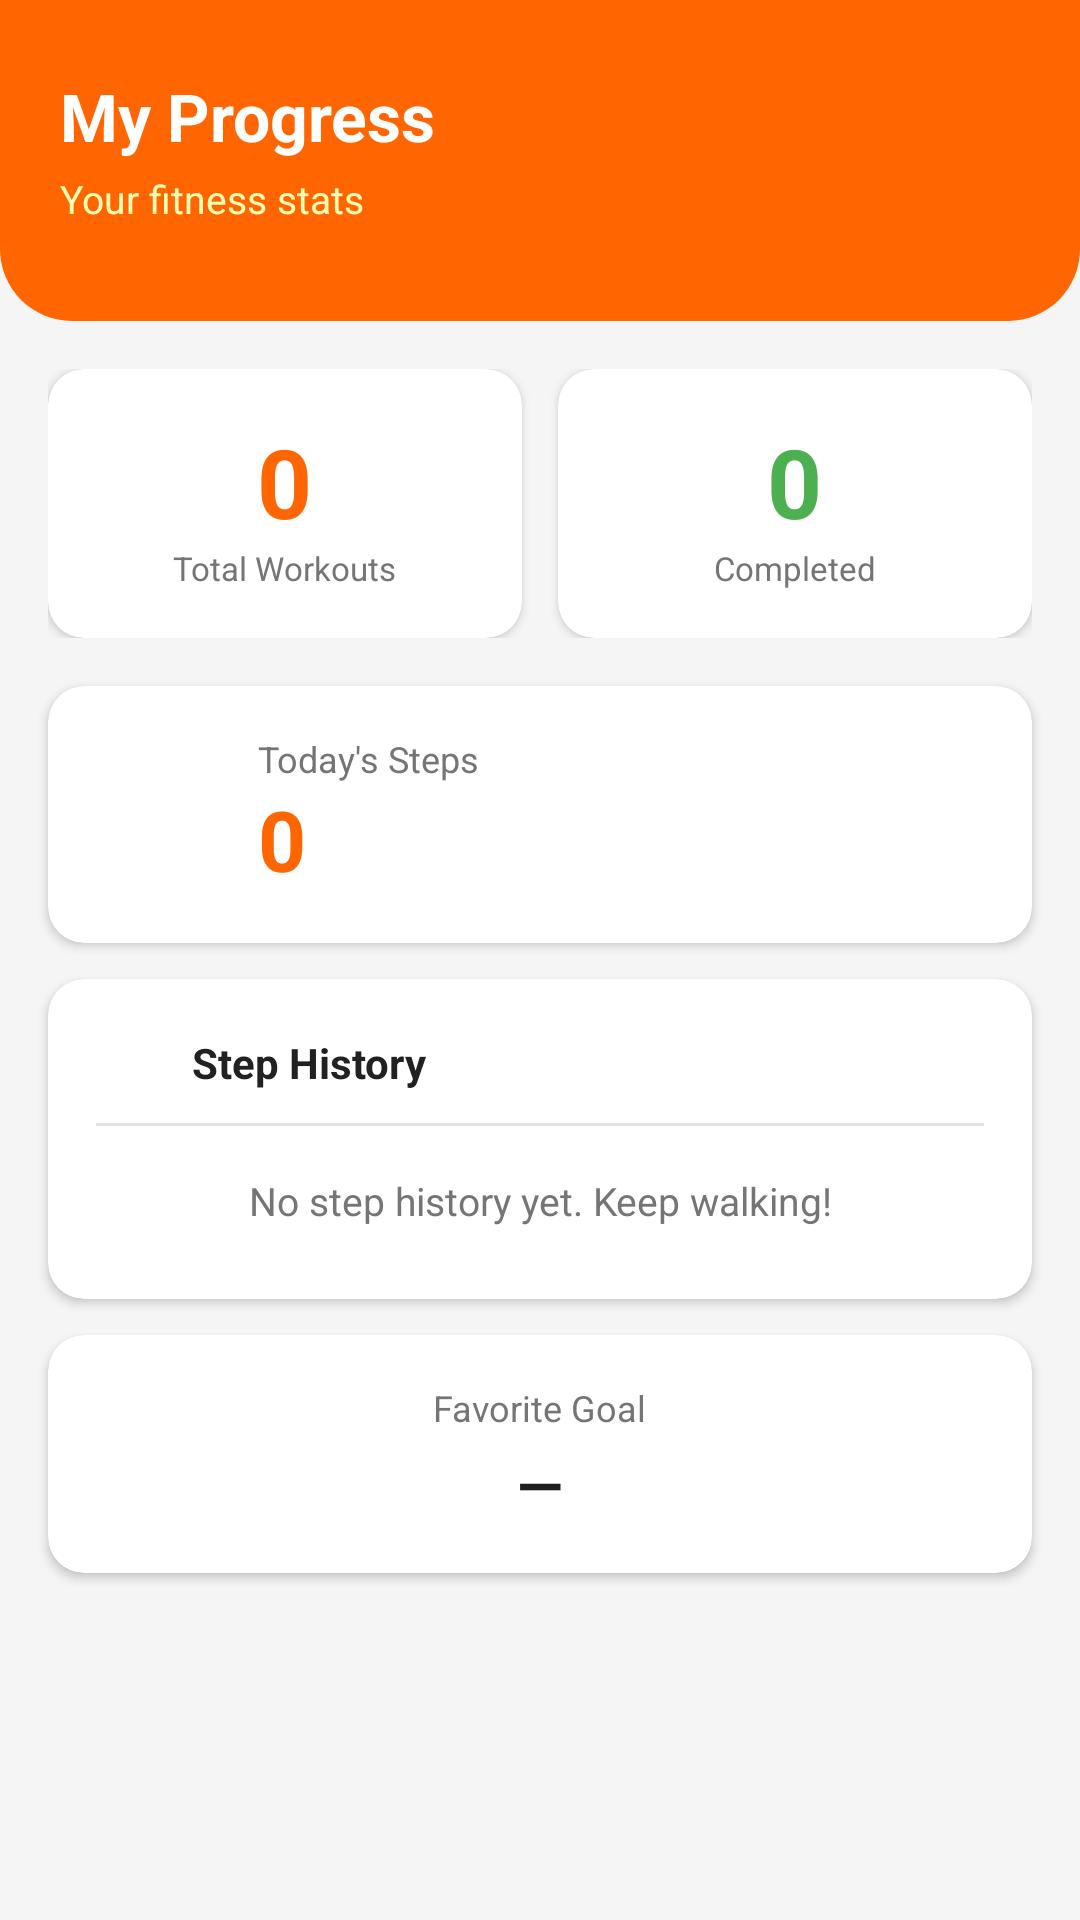

Android layout source for this screen:
<!-- AndroidManifest.xml: application theme Theme.GymTrainingGenerator -->
<!-- res/layout/fragment_progress.xml -->
<?xml version="1.0" encoding="utf-8"?>
<LinearLayout xmlns:android="http://schemas.android.com/apk/res/android"
    xmlns:app="http://schemas.android.com/apk/res-auto"
    android:layout_width="match_parent"
    android:layout_height="match_parent"
    android:orientation="vertical"
    android:background="@color/background">

    
    <LinearLayout
        android:layout_width="match_parent"
        android:layout_height="wrap_content"
        android:background="@drawable/bg_header_orange"
        android:paddingHorizontal="20dp"
        android:paddingTop="24dp"
        android:paddingBottom="32dp"
        android:orientation="vertical">

        <TextView
            android:layout_width="wrap_content"
            android:layout_height="wrap_content"
            android:text="@string/my_progress"
            android:textSize="22sp"
            android:textStyle="bold"
            android:textColor="#FFFFFF"/>

        <TextView
            android:layout_width="wrap_content"
            android:layout_height="wrap_content"
            android:text="@string/progress_subtitle"
            android:textSize="13sp"
            android:textColor="#FFFFFFB3"
            android:layout_marginTop="4dp"/>

    </LinearLayout>

    
    <LinearLayout
        android:layout_width="match_parent"
        android:layout_height="wrap_content"
        android:orientation="horizontal"
        android:padding="16dp">

        
        <com.google.android.material.card.MaterialCardView
            android:layout_width="0dp"
            android:layout_height="wrap_content"
            android:layout_weight="1"
            android:layout_marginEnd="6dp"
            app:cardCornerRadius="12dp"
            app:cardElevation="2dp"
            app:strokeWidth="0dp">

            <LinearLayout
                android:layout_width="match_parent"
                android:layout_height="wrap_content"
                android:orientation="vertical"
                android:padding="16dp"
                android:gravity="center">

                <TextView
                    android:id="@+id/tvTotalWorkouts"
                    android:layout_width="wrap_content"
                    android:layout_height="wrap_content"
                    android:text="0"
                    android:textSize="32sp"
                    android:textStyle="bold"
                    android:textColor="@color/colorPrimary"/>

                <TextView
                    android:layout_width="wrap_content"
                    android:layout_height="wrap_content"
                    android:text="@string/total_workouts"
                    android:textSize="11sp"
                    android:textColor="@color/text_secondary"
                    android:gravity="center"/>

            </LinearLayout>

        </com.google.android.material.card.MaterialCardView>

        
        <com.google.android.material.card.MaterialCardView
            android:layout_width="0dp"
            android:layout_height="wrap_content"
            android:layout_weight="1"
            android:layout_marginStart="6dp"
            app:cardCornerRadius="12dp"
            app:cardElevation="2dp"
            app:strokeWidth="0dp">

            <LinearLayout
                android:layout_width="match_parent"
                android:layout_height="wrap_content"
                android:orientation="vertical"
                android:padding="16dp"
                android:gravity="center">

                <TextView
                    android:id="@+id/tvCompletedWorkouts"
                    android:layout_width="wrap_content"
                    android:layout_height="wrap_content"
                    android:text="0"
                    android:textSize="32sp"
                    android:textStyle="bold"
                    android:textColor="@color/success"/>

                <TextView
                    android:layout_width="wrap_content"
                    android:layout_height="wrap_content"
                    android:text="@string/completed_workouts"
                    android:textSize="11sp"
                    android:textColor="@color/text_secondary"
                    android:gravity="center"/>

            </LinearLayout>

        </com.google.android.material.card.MaterialCardView>

    </LinearLayout>

    
    <com.google.android.material.card.MaterialCardView
        android:id="@+id/cardSteps"
        android:layout_width="match_parent"
        android:layout_height="wrap_content"
        android:layout_marginHorizontal="16dp"
        android:layout_marginBottom="12dp"
        app:cardCornerRadius="12dp"
        app:cardElevation="2dp"
        app:strokeWidth="0dp">

        <LinearLayout
            android:layout_width="match_parent"
            android:layout_height="wrap_content"
            android:orientation="horizontal"
            android:padding="16dp"
            android:gravity="center_vertical">

            <ImageView
                android:layout_width="40dp"
                android:layout_height="40dp"
                android:src="@drawable/baseline_directions_walk_24"
                android:tint="@color/colorPrimary"
                android:contentDescription="@null"/>

            <LinearLayout
                android:layout_width="0dp"
                android:layout_height="wrap_content"
                android:layout_weight="1"
                android:orientation="vertical"
                android:layout_marginStart="14dp">

                <TextView
                    android:layout_width="wrap_content"
                    android:layout_height="wrap_content"
                    android:text="@string/today_steps"
                    android:textSize="12sp"
                    android:textColor="@color/text_secondary"/>

                <TextView
                    android:id="@+id/tvSteps"
                    android:layout_width="wrap_content"
                    android:layout_height="wrap_content"
                    android:text="0"
                    android:textSize="28sp"
                    android:textStyle="bold"
                    android:textColor="@color/colorPrimary"/>

            </LinearLayout>

            <TextView
                android:id="@+id/tvStepsUnavailable"
                android:layout_width="wrap_content"
                android:layout_height="wrap_content"
                android:text="@string/sensor_unavailable"
                android:textSize="11sp"
                android:textColor="@color/text_secondary"
                android:visibility="gone"/>

        </LinearLayout>

    </com.google.android.material.card.MaterialCardView>

    
    <com.google.android.material.card.MaterialCardView
        android:id="@+id/cardStepStatistics"
        android:layout_width="match_parent"
        android:layout_height="wrap_content"
        android:layout_marginHorizontal="16dp"
        android:layout_marginBottom="12dp"
        app:cardCornerRadius="12dp"
        app:cardElevation="2dp"
        app:strokeWidth="0dp">

        <LinearLayout
            android:layout_width="match_parent"
            android:layout_height="wrap_content"
            android:orientation="vertical"
            android:padding="16dp">

            <LinearLayout
                android:layout_width="match_parent"
                android:layout_height="wrap_content"
                android:orientation="horizontal"
                android:gravity="center_vertical"
                android:layout_marginBottom="8dp">

                <ImageView
                    android:layout_width="24dp"
                    android:layout_height="24dp"
                    android:src="@drawable/baseline_directions_walk_24"
                    android:tint="@color/colorPrimary"
                    android:contentDescription="@null"/>

                <TextView
                    android:layout_width="0dp"
                    android:layout_height="wrap_content"
                    android:layout_weight="1"
                    android:text="@string/step_statistics"
                    android:textSize="14sp"
                    android:textStyle="bold"
                    android:textColor="@color/text_primary"
                    android:layout_marginStart="8dp"/>

                <TextView
                    android:id="@+id/tvAverageSteps"
                    android:layout_width="wrap_content"
                    android:layout_height="wrap_content"
                    android:textSize="12sp"
                    android:textColor="@color/text_secondary"/>

            </LinearLayout>

            <View
                android:layout_width="match_parent"
                android:layout_height="1dp"
                android:background="@color/text_secondary"
                android:alpha="0.2"
                android:layout_marginBottom="8dp"/>

            <TextView
                android:id="@+id/tvStepHistoryEmpty"
                android:layout_width="match_parent"
                android:layout_height="wrap_content"
                android:text="@string/no_step_data"
                android:textSize="13sp"
                android:textColor="@color/text_secondary"
                android:gravity="center"
                android:paddingVertical="8dp"/>

            <androidx.recyclerview.widget.RecyclerView
                android:id="@+id/rvStepHistory"
                android:layout_width="match_parent"
                android:layout_height="wrap_content"
                android:visibility="gone"
                android:nestedScrollingEnabled="false"/>

        </LinearLayout>

    </com.google.android.material.card.MaterialCardView>

    
    <com.google.android.material.card.MaterialCardView
        android:layout_width="match_parent"
        android:layout_height="wrap_content"
        android:layout_marginHorizontal="16dp"
        app:cardCornerRadius="12dp"
        app:cardElevation="2dp"
        app:strokeWidth="0dp">

        <LinearLayout
            android:layout_width="match_parent"
            android:layout_height="wrap_content"
            android:orientation="vertical"
            android:padding="16dp"
            android:gravity="center">

            <TextView
                android:layout_width="wrap_content"
                android:layout_height="wrap_content"
                android:text="@string/favorite_goal"
                android:textSize="12sp"
                android:textColor="@color/text_secondary"/>

            <TextView
                android:id="@+id/tvFavoriteGoal"
                android:layout_width="wrap_content"
                android:layout_height="wrap_content"
                android:text="@string/no_data"
                android:textSize="20sp"
                android:textStyle="bold"
                android:textColor="@color/text_primary"
                android:layout_marginTop="4dp"
                android:gravity="center"/>

        </LinearLayout>

    </com.google.android.material.card.MaterialCardView>

</LinearLayout>
<!-- resources referenced by this layout -->
<resources>
  <color name="background">#F5F5F5</color>
  <color name="colorPrimary">#FF6500</color>
  <color name="success">#4CAF50</color>
  <color name="text_primary">#212121</color>
  <color name="text_secondary">#757575</color>
  <!-- drawable bg_header_orange (drawable) -->
  <?xml version="1.0" encoding="utf-8"?>
  <shape xmlns:android="http://schemas.android.com/apk/res/android"
      android:shape="rectangle">
      <solid android:color="#FF6500"/>
      <corners
          android:bottomLeftRadius="24dp"
          android:bottomRightRadius="24dp"/>
  </shape>
  <string name="completed_workouts">Completed</string>
  <string name="favorite_goal">Favorite Goal</string>
  <string name="my_progress">My Progress</string>
  <string name="no_data">—</string>
  <string name="no_step_data">No step history yet. Keep walking!</string>
  <string name="progress_subtitle">Your fitness stats</string>
  <string name="sensor_unavailable">Step sensor not available</string>
  <string name="step_statistics">Step History</string>
  <string name="today_steps">Today\'s Steps</string>
  <string name="total_workouts">Total Workouts</string>
  <style name="Theme.GymTrainingGenerator" parent="Theme.MaterialComponents.DayNight.NoActionBar">
          <item name="colorPrimary">@color/colorPrimary</item>
          <item name="colorPrimaryVariant">@color/colorPrimaryVariant</item>
          <item name="colorOnPrimary">@color/white</item>
          <item name="colorSecondary">@color/colorSecondary</item>
          <item name="colorSecondaryVariant">@color/colorSecondaryVariant</item>
          <item name="colorOnSecondary">@color/white</item>
          <item name="colorSurface">@color/white</item>
          <item name="colorOnSurface">@color/text_primary</item>
          <item name="colorError">#B00020</item>
          <item name="colorOnError">@color/white</item>
          <item name="colorControlHighlight">#1AFF6500</item>
          <item name="colorControlActivated">@color/colorPrimary</item>
          <item name="colorControlNormal">@color/text_secondary</item>
          <item name="android:statusBarColor">@color/colorPrimary</item>
          <item name="android:windowBackground">@color/white</item>
          <item name="android:textColor">@color/text_primary</item>
          <item name="android:textColorPrimary">@color/text_primary</item>
          <item name="android:textColorSecondary">@color/text_secondary</item>
      </style>
  <color name="colorPrimaryVariant">#CC5200</color>
  <color name="white">#FFFFFF</color>
  <color name="colorSecondary">#FF6500</color>
  <color name="colorSecondaryVariant">#CC5200</color>
</resources>
